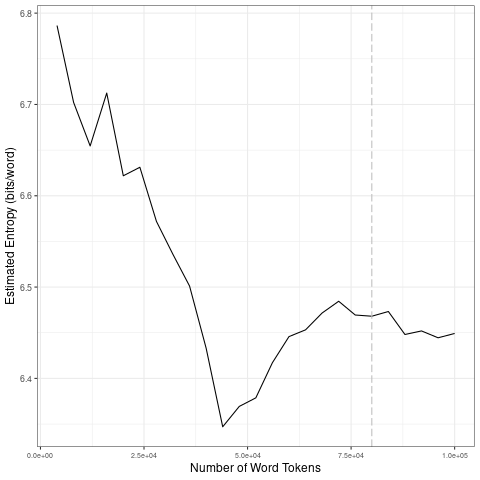

The file beside this chart, header and first rows:
file, entropy.Corpus.Size, entropy.Entropy, sd.Corpus.Size, sd.SD
data/2021_by_fr/2021-06-18_tokens_1-gram…, 4000, 6.786, 20000, 0.06264
data/2021_by_fr/2021-06-18_tokens_1-gram…, 8000, 6.702, 40000, 0.07443
data/2021_by_fr/2021-06-18_tokens_1-gram…, 12000, 6.655, 60000, 0.03949
data/2021_by_fr/2021-06-18_tokens_1-gram…, 16000, 6.712, 80000, 0.01115
data/2021_by_fr/2021-06-18_tokens_1-gram…, 20000, 6.622, 1e+05, 0.01142
data/2021_by_fr/2021-06-18_tokens_1-gram…, 24000, 6.631, 20000, 0.06264
data/2021_by_fr/2021-06-18_tokens_1-gram…, 28000, 6.572, 40000, 0.07443
data/2021_by_fr/2021-06-18_tokens_1-gram…, 32000, 6.536, 60000, 0.03949
data/2021_by_fr/2021-06-18_tokens_1-gram…, 36000, 6.501, 80000, 0.01115
data/2021_by_fr/2021-06-18_tokens_1-gram…, 40000, 6.433, 1e+05, 0.01142
data/2021_by_fr/2021-06-18_tokens_1-gram…, 44000, 6.347, 20000, 0.06264
data/2021_by_fr/2021-06-18_tokens_1-gram…, 48000, 6.369, 40000, 0.07443
data/2021_by_fr/2021-06-18_tokens_1-gram…, 52000, 6.379, 60000, 0.03949
data/2021_by_fr/2021-06-18_tokens_1-gram…, 56000, 6.417, 80000, 0.01115
data/2021_by_fr/2021-06-18_tokens_1-gram…, 60000, 6.446, 1e+05, 0.01142
data/2021_by_fr/2021-06-18_tokens_1-gram…, 64000, 6.453, 20000, 0.06264
data/2021_by_fr/2021-06-18_tokens_1-gram…, 68000, 6.472, 40000, 0.07443
data/2021_by_fr/2021-06-18_tokens_1-gram…, 72000, 6.484, 60000, 0.03949
data/2021_by_fr/2021-06-18_tokens_1-gram…, 76000, 6.469, 80000, 0.01115
data/2021_by_fr/2021-06-18_tokens_1-gram…, 80000, 6.468, 1e+05, 0.01142
data/2021_by_fr/2021-06-18_tokens_1-gram…, 84000, 6.473, 20000, 0.06264
data/2021_by_fr/2021-06-18_tokens_1-gram…, 88000, 6.448, 40000, 0.07443
data/2021_by_fr/2021-06-18_tokens_1-gram…, 92000, 6.452, 60000, 0.03949
data/2021_by_fr/2021-06-18_tokens_1-gram…, 96000, 6.444, 80000, 0.01115
data/2021_by_fr/2021-06-18_tokens_1-gram…, 1e+05, 6.449, 1e+05, 0.01142
